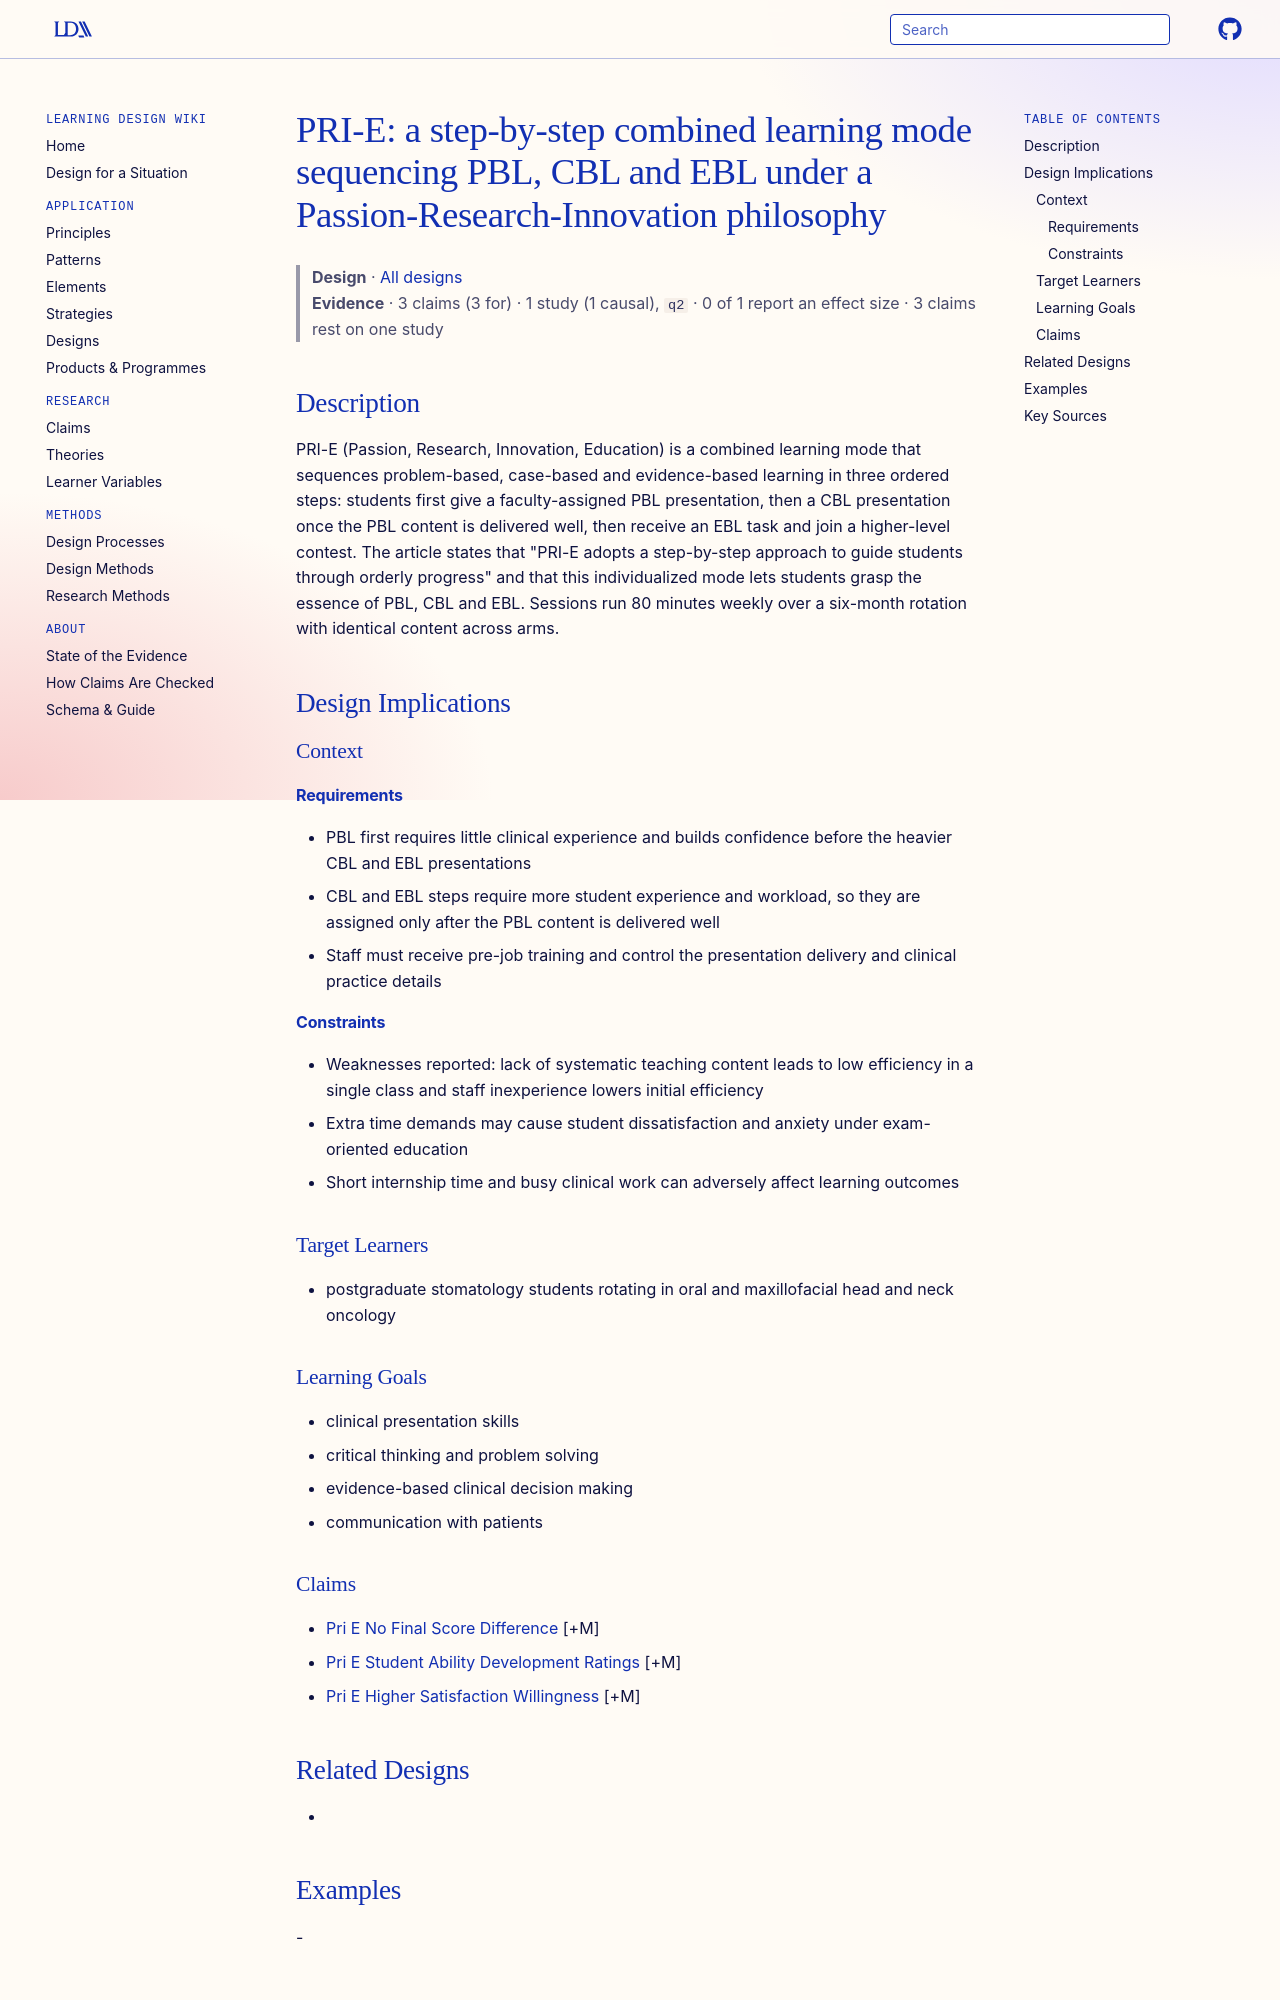

repository: Learning-Design-Alliance/learning-wiki · page: designs/pri-e-stepwise-combined-learning-mode/index.html · generator: mkdocs

---
type: design
id: pri-e-stepwise-combined-learning-mode
title: "PRI-E: a step-by-step combined learning mode sequencing PBL, CBL and EBL under a Passion-Research-Innovation philosophy"
description: "PRI-E (Passion, Research, Innovation, Education) is a combined learning mode that sequences problem-based, case-based and evidence-based learning in three ordered steps: students first give a faculty-assigned PBL pres..."
status: review
generated:
  by: "process:settle-candidates"
  at: 2026-11-07
sources:
  - id: li-zi-zhan-2024
    resource: "https://doi.org/10.1038/s41598-024-58878-y"
    title: "Li Zi-Zhan, Lin Hao, Xu Yuan-Ming, Man Qi-Wen, Wu Tian-Fu, Shao Zhe, Liang Shanshan, Bu Lin-Lin, Liu Bing. (2024). Application of PRI-E–a combined learning method in oral and maxillofacial oncology education. Scientific Reports. https://doi.org/10.1038/s41598-024-58878-y"
    author: Li Zi-Zhan, Lin Hao, Xu Yuan-Ming, Man Qi-Wen, Wu Tian-Fu, Shao Zhe, Liang Shanshan, Bu Lin-Lin, Liu Bing
---

# PRI-E: a step-by-step combined learning mode sequencing PBL, CBL and EBL under a Passion-Research-Innovation philosophy

> **Design** · [All designs](index.md)
> **Evidence** · 3 claims (3 for) · 1 study (1 causal), `q2` · 0 of 1 report an effect size · 3 claims rest on one study

## Description
PRI-E (Passion, Research, Innovation, Education) is a combined learning mode that sequences problem-based, case-based and evidence-based learning in three ordered steps: students first give a faculty-assigned PBL presentation, then a CBL presentation once the PBL content is delivered well, then receive an EBL task and join a higher-level contest. The article states that "PRI-E adopts a step-by-step approach to guide students through orderly progress" and that this individualized mode lets students grasp the essence of PBL, CBL and EBL. Sessions run 80 minutes weekly over a six-month rotation with identical content across arms.

## Design Implications

### Context
#### Requirements
- PBL first requires little clinical experience and builds confidence before the heavier CBL and EBL presentations
- CBL and EBL steps require more student experience and workload, so they are assigned only after the PBL content is delivered well
- Staff must receive pre-job training and control the presentation delivery and clinical practice details
#### Constraints
- Weaknesses reported: lack of systematic teaching content leads to low efficiency in a single class and staff inexperience lowers initial efficiency
- Extra time demands may cause student dissatisfaction and anxiety under exam-oriented education
- Short internship time and busy clinical work can adversely affect learning outcomes

### Target Learners
- postgraduate stomatology students rotating in oral and maxillofacial head and neck oncology

### Learning Goals
- clinical presentation skills
- critical thinking and problem solving
- evidence-based clinical decision making
- communication with patients
